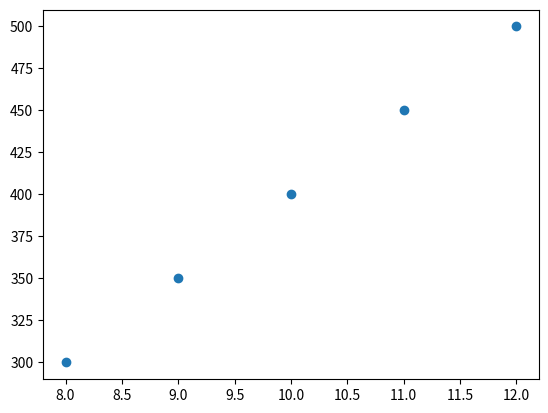

Python code for this plot:
import matplotlib.pyplot as plt
import numpy as np
import pandas as pd

size=np.arange(8,13)

price=np.arange(300,550,50)

plt.scatter(size,price) #scatter plot use
plt.show()